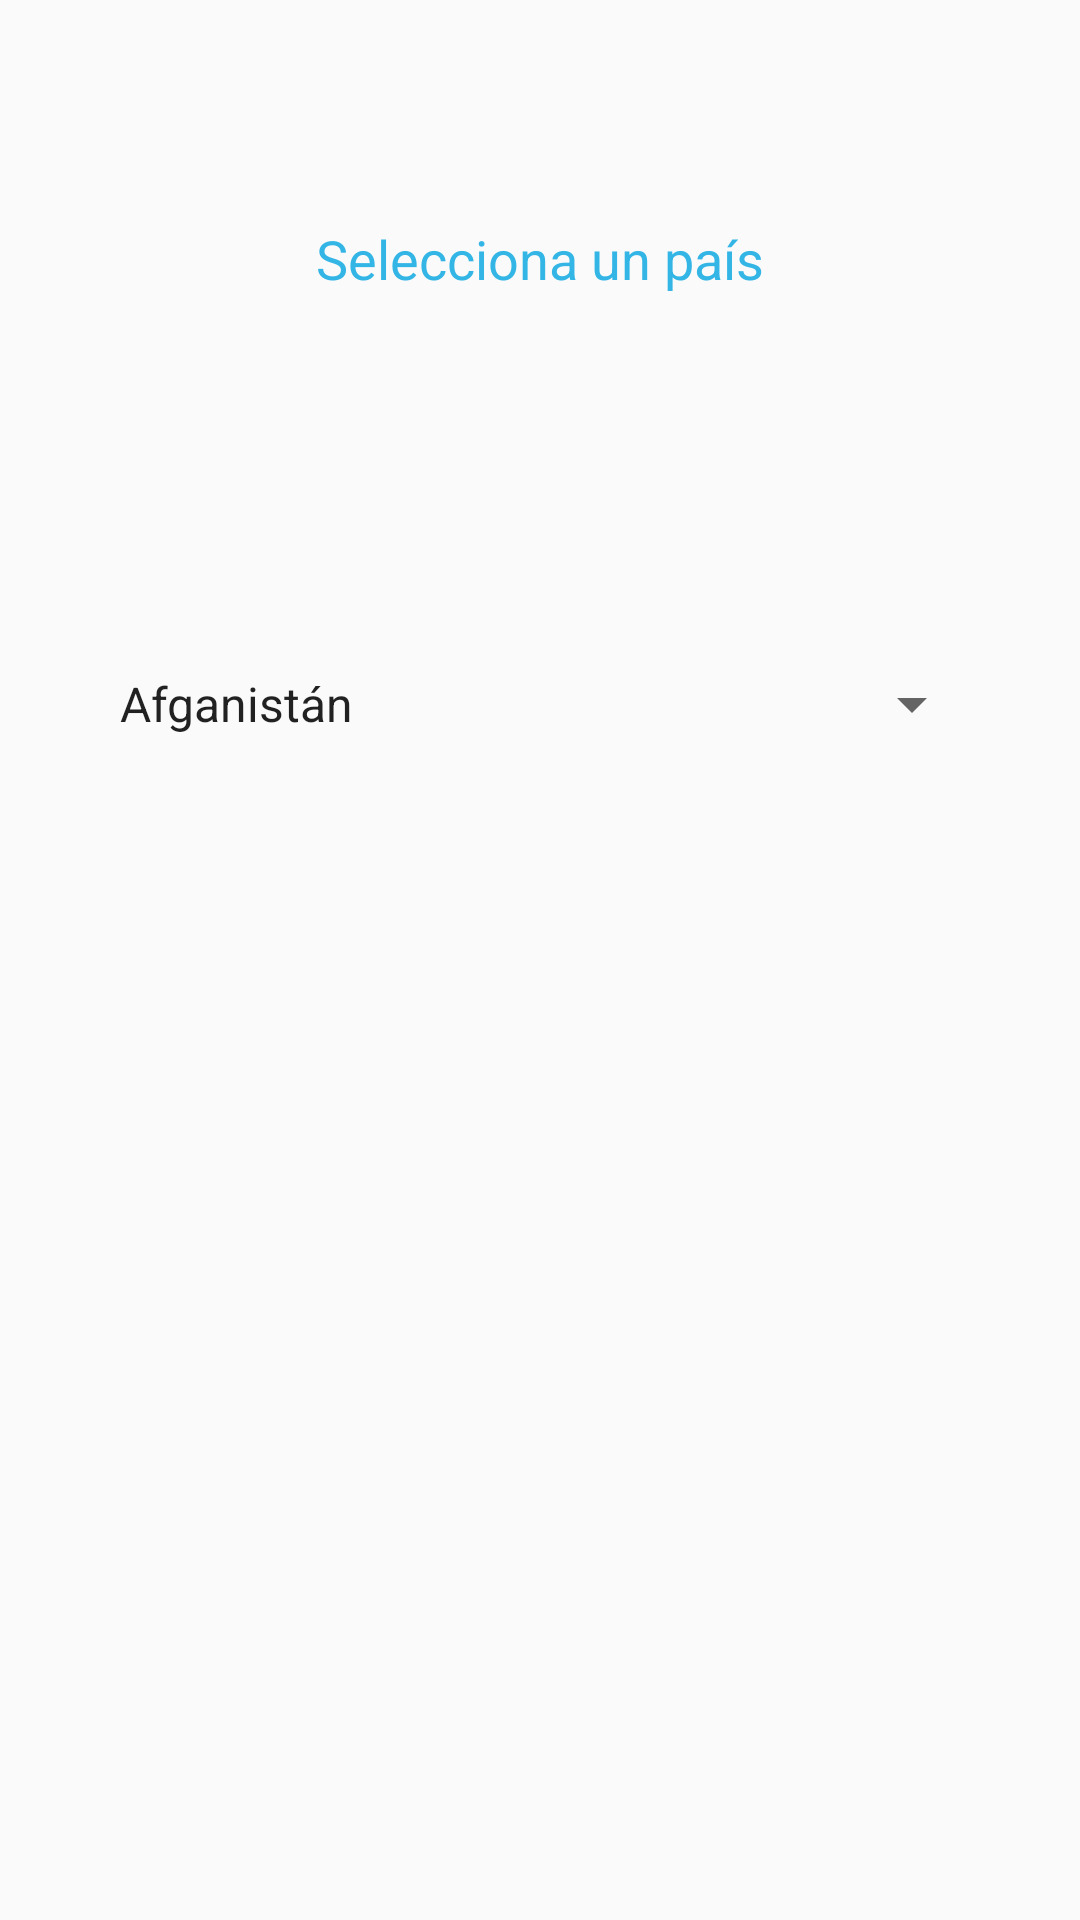

The Android layout XML behind this screen, and the referenced resources:
<!-- AndroidManifest.xml: application theme AppTheme -->
<!-- res/layout/content_main.xml -->
<?xml version="1.0" encoding="utf-8"?>
<android.support.constraint.ConstraintLayout xmlns:android="http://schemas.android.com/apk/res/android"
    xmlns:app="http://schemas.android.com/apk/res-auto"
    xmlns:tools="http://schemas.android.com/tools"
    android:layout_width="match_parent"
    android:layout_height="match_parent"
    app:layout_behavior="@string/appbar_scrolling_view_behavior"
    tools:context=".MainActivity"
    tools:showIn="@layout/activity_main">

    <Spinner
        android:id="@+id/spinner"
        android:layout_width="0dp"
        android:layout_height="60dp"
        android:layout_marginStart="32dp"
        android:layout_marginLeft="32dp"
        android:layout_marginTop="32dp"
        android:layout_marginEnd="32dp"
        android:layout_marginRight="32dp"
        android:layout_marginBottom="32dp"
        android:entries="@array/paises"
        app:layout_constraintBottom_toTopOf="@+id/textView6"
        app:layout_constraintEnd_toEndOf="parent"
        app:layout_constraintHorizontal_bias="0.0"
        app:layout_constraintStart_toStartOf="parent"
        app:layout_constraintTop_toBottomOf="@+id/textView5" />

    <TextView
        android:id="@+id/textView5"
        android:layout_width="0dp"
        android:layout_height="60dp"
        android:layout_marginStart="32dp"
        android:layout_marginLeft="32dp"
        android:layout_marginTop="32dp"
        android:layout_marginEnd="32dp"
        android:layout_marginRight="32dp"
        android:layout_marginBottom="32dp"
        android:gravity="center"
        android:text="@string/selecciona_pais"
        android:textColor="@android:color/holo_blue_light"
        android:textSize="18sp"
        app:layout_constraintBottom_toTopOf="@+id/spinner"
        app:layout_constraintEnd_toEndOf="parent"
        app:layout_constraintStart_toStartOf="parent"
        app:layout_constraintTop_toTopOf="parent" />

    <TextView
        android:id="@+id/textView6"
        android:layout_width="0dp"
        android:layout_height="60dp"
        android:layout_marginStart="32dp"
        android:layout_marginLeft="32dp"
        android:layout_marginTop="32dp"
        android:layout_marginEnd="32dp"
        android:layout_marginRight="32dp"
        android:layout_marginBottom="203dp"
        android:gravity="center"
        app:layout_constraintBottom_toBottomOf="parent"
        app:layout_constraintEnd_toEndOf="parent"
        app:layout_constraintStart_toStartOf="parent"
        app:layout_constraintTop_toBottomOf="@+id/spinner" />
</android.support.constraint.ConstraintLayout>
<!-- res/layout/activity_main.xml (included above) -->
<?xml version="1.0" encoding="utf-8"?>
<android.support.design.widget.CoordinatorLayout xmlns:android="http://schemas.android.com/apk/res/android"
    xmlns:app="http://schemas.android.com/apk/res-auto"
    xmlns:tools="http://schemas.android.com/tools"
    android:layout_width="match_parent"
    android:layout_height="match_parent"
    tools:context=".MainActivity">

    <android.support.design.widget.AppBarLayout
        android:layout_width="match_parent"
        android:layout_height="wrap_content"
        android:theme="@style/AppTheme.AppBarOverlay">

        <android.support.v7.widget.Toolbar
            android:id="@+id/toolbar"
            android:layout_width="match_parent"
            android:layout_height="?attr/actionBarSize"
            android:background="?attr/colorPrimary"
            app:popupTheme="@style/AppTheme.PopupOverlay" />

    </android.support.design.widget.AppBarLayout>

    <include layout="@layout/content_main" />

    <android.support.design.widget.FloatingActionButton
        android:id="@+id/fab"
        android:layout_width="wrap_content"
        android:layout_height="wrap_content"
        android:layout_gravity="bottom|end"
        android:layout_margin="@dimen/fab_margin"
        app:backgroundTint="#5DADE2"
        app:srcCompat="@android:drawable/ic_media_play" />

</android.support.design.widget.CoordinatorLayout>
<!-- resources referenced by this layout -->
<resources>
  <string name="selecciona_pais">Selecciona un país</string>
  <style name="AppTheme.AppBarOverlay" parent="ThemeOverlay.AppCompat.Dark.ActionBar" />
  <style name="AppTheme.PopupOverlay" parent="ThemeOverlay.AppCompat.Light" />
  <style name="AppTheme" parent="Theme.AppCompat.Light.DarkActionBar">
          
          <item name="colorPrimary">#85C1E9</item>
          <item name="colorPrimaryDark">#5DADE2</item>
          <item name="colorAccent">@color/colorAccent</item>
      </style>
  <!-- not gathered from this repository: default colours our renderer supplied (Android Studio template values) -->
  <color name="colorAccent">#FF03DAC5</color>
</resources>
